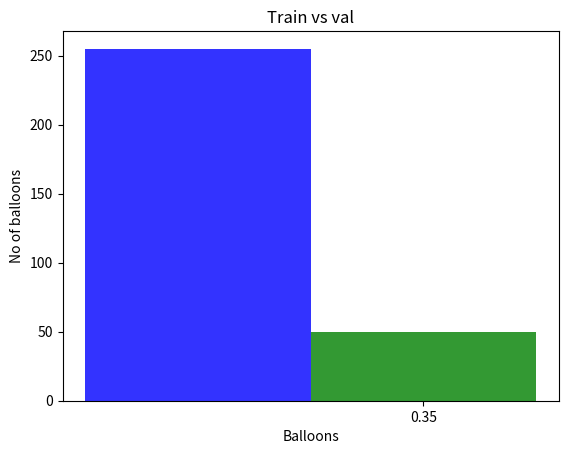

Here is the Python script that generated this plot: (Note: this script raises an exception after producing the figure.)
import numpy as np
import matplotlib.pyplot as plt

n_groups = 1
no_train = 255
no_val = 50

# fig = plt.subplots()
index = np.arange(n_groups)
bar_width = 0.35
opacity = 0.8
 
rects1 = plt.bar(index, no_train, bar_width,
alpha=opacity,
color='b',
label='Train')
 
rects2 = plt.bar(index + bar_width, no_val, bar_width,
alpha=opacity,
color='g',
label='Val')
 
plt.xlabel('Balloons')
plt.ylabel('No of balloons')
plt.title('Train vs val')
plt.xticks(index + bar_width, ('Balloon'))
plt.legend()
 
plt.tight_layout()
plt.show()
